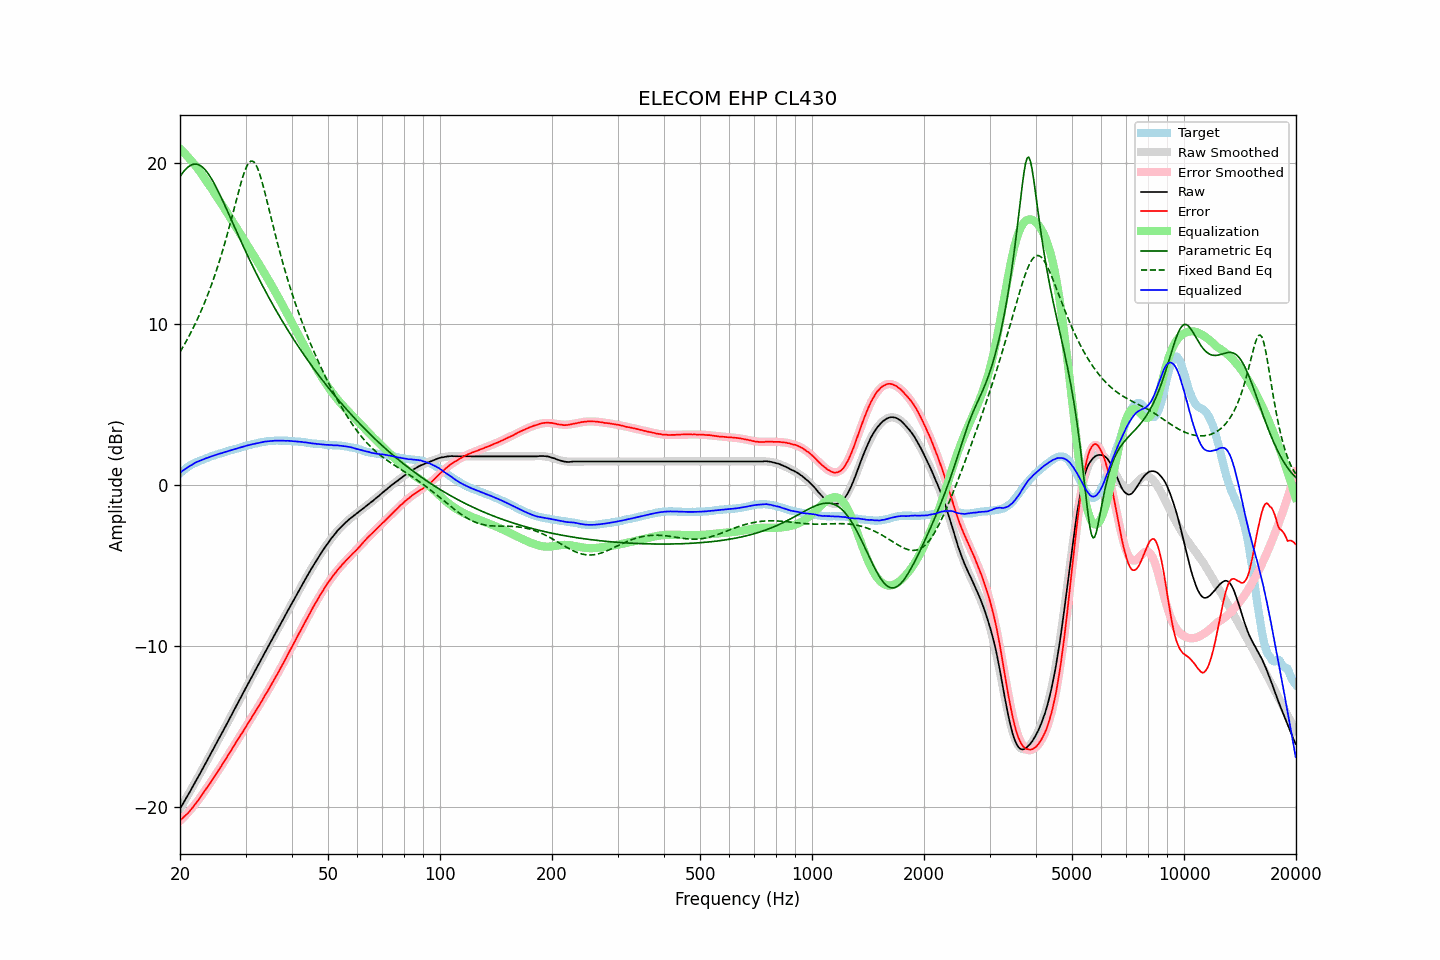

Data behind this chart, as committed beside it:
frequency, raw, error, smoothed, error_smoothed, equalization, parametric_eq, fixed_band_eq, equalized_raw, equalized_smoothed, target
20.00, -20.10, -20.82, -20.11, -20.85, 20.85, 19.13, 8.24, 0.75, 0.74, 0.72
20.20, -19.93, -20.74, -19.94, -20.76, 20.76, 19.28, 8.41, 0.82, 0.82, 0.81
20.40, -19.76, -20.65, -19.76, -20.66, 20.66, 19.41, 8.58, 0.89, 0.89, 0.89
20.61, -19.60, -20.55, -19.59, -20.55, 20.55, 19.52, 8.75, 0.96, 0.96, 0.95
20.81, -19.41, -20.46, -19.42, -20.45, 20.45, 19.63, 8.93, 1.04, 1.03, 1.05
21.02, -19.24, -20.37, -19.24, -20.34, 20.34, 19.72, 9.11, 1.10, 1.10, 1.13
21.23, -19.07, -20.26, -19.07, -20.23, 20.23, 19.79, 9.30, 1.15, 1.16, 1.18
21.44, -18.89, -20.14, -18.89, -20.11, 20.11, 19.84, 9.49, 1.22, 1.22, 1.24
21.66, -18.72, -20.01, -18.72, -20.00, 20.00, 19.88, 9.69, 1.28, 1.28, 1.29
21.87, -18.53, -19.88, -18.54, -19.87, 19.87, 19.90, 9.89, 1.34, 1.33, 1.34
22.09, -18.35, -19.75, -18.36, -19.75, 19.75, 19.90, 10.10, 1.40, 1.39, 1.39
22.31, -18.18, -19.62, -18.18, -19.62, 19.62, 19.88, 10.32, 1.44, 1.44, 1.44
22.54, -18.01, -19.49, -18.00, -19.48, 19.48, 19.84, 10.54, 1.48, 1.48, 1.48
22.76, -17.82, -19.34, -17.82, -19.35, 19.35, 19.79, 10.76, 1.52, 1.52, 1.52
22.99, -17.64, -19.19, -17.64, -19.20, 19.20, 19.71, 10.99, 1.56, 1.56, 1.55
23.22, -17.46, -19.05, -17.46, -19.06, 19.06, 19.62, 11.23, 1.59, 1.60, 1.59
23.45, -17.27, -18.90, -17.28, -18.91, 18.91, 19.51, 11.48, 1.64, 1.64, 1.63
23.69, -17.10, -18.76, -17.09, -18.77, 18.77, 19.38, 11.73, 1.67, 1.67, 1.67
23.92, -16.91, -18.62, -16.91, -18.62, 18.62, 19.24, 11.99, 1.71, 1.71, 1.71
24.16, -16.72, -18.48, -16.73, -18.47, 18.47, 19.09, 12.25, 1.75, 1.74, 1.76
24.40, -16.54, -18.33, -16.54, -18.32, 18.32, 18.92, 12.53, 1.78, 1.78, 1.79
24.65, -16.36, -18.17, -16.36, -18.17, 18.17, 18.75, 12.81, 1.81, 1.81, 1.81
24.89, -16.17, -18.01, -16.17, -18.02, 18.02, 18.56, 13.10, 1.85, 1.85, 1.84
25.14, -15.98, -17.86, -15.99, -17.87, 17.87, 18.37, 13.40, 1.88, 1.88, 1.88
25.39, -15.80, -17.71, -15.80, -17.71, 17.71, 18.17, 13.71, 1.91, 1.91, 1.91
25.65, -15.62, -17.57, -15.61, -17.56, 17.56, 17.96, 14.03, 1.94, 1.95, 1.95
25.91, -15.44, -17.41, -15.43, -17.40, 17.40, 17.75, 14.36, 1.97, 1.98, 1.97
26.16, -15.24, -17.24, -15.24, -17.25, 17.25, 17.54, 14.69, 2.01, 2.01, 2.00
26.43, -15.06, -17.09, -15.05, -17.09, 17.09, 17.32, 15.04, 2.03, 2.04, 2.04
26.69, -14.86, -16.93, -14.86, -16.93, 16.93, 17.10, 15.40, 2.06, 2.07, 2.07
26.96, -14.68, -16.77, -14.67, -16.77, 16.77, 16.88, 15.76, 2.09, 2.09, 2.09
27.23, -14.49, -16.62, -14.49, -16.61, 16.61, 16.65, 16.13, 2.12, 2.12, 2.13
27.50, -14.30, -16.46, -14.30, -16.45, 16.45, 16.43, 16.51, 2.16, 2.15, 2.16
27.77, -14.10, -16.28, -14.11, -16.29, 16.29, 16.20, 16.89, 2.19, 2.18, 2.18
28.05, -13.91, -16.13, -13.92, -16.13, 16.13, 15.98, 17.27, 2.22, 2.21, 2.22
28.33, -13.72, -15.96, -13.73, -15.97, 15.97, 15.76, 17.66, 2.25, 2.24, 2.24
28.62, -13.54, -15.80, -13.54, -15.81, 15.81, 15.54, 18.04, 2.27, 2.27, 2.26
28.90, -13.34, -15.65, -13.35, -15.65, 15.65, 15.32, 18.40, 2.31, 2.30, 2.30
29.19, -13.16, -15.49, -13.16, -15.49, 15.49, 15.10, 18.76, 2.33, 2.33, 2.32
29.48, -12.97, -15.34, -12.97, -15.33, 15.33, 14.88, 19.09, 2.36, 2.36, 2.37
29.78, -12.79, -15.17, -12.79, -15.17, 15.17, 14.66, 19.39, 2.39, 2.39, 2.39
30.08, -12.60, -15.01, -12.60, -15.01, 15.01, 14.45, 19.65, 2.42, 2.41, 2.41
30.38, -12.42, -14.86, -12.41, -14.85, 14.85, 14.24, 19.85, 2.44, 2.44, 2.44
30.68, -12.22, -14.70, -12.23, -14.69, 14.69, 14.03, 20.00, 2.47, 2.47, 2.47
30.99, -12.05, -14.53, -12.04, -14.54, 14.54, 13.82, 20.08, 2.49, 2.49, 2.49
31.30, -11.86, -14.37, -11.86, -14.37, 14.37, 13.61, 20.09, 2.52, 2.52, 2.52
31.61, -11.67, -14.22, -11.67, -14.21, 14.21, 13.41, 20.03, 2.54, 2.54, 2.54
31.93, -11.49, -14.05, -11.49, -14.05, 14.05, 13.21, 19.90, 2.56, 2.57, 2.56
32.24, -11.30, -13.88, -11.30, -13.89, 13.89, 13.01, 19.70, 2.59, 2.59, 2.58
32.57, -11.12, -13.72, -11.12, -13.72, 13.72, 12.81, 19.45, 2.61, 2.61, 2.61
32.89, -10.93, -13.57, -10.93, -13.56, 13.56, 12.61, 19.15, 2.62, 2.63, 2.63
33.22, -10.74, -13.39, -10.75, -13.39, 13.39, 12.42, 18.81, 2.65, 2.65, 2.65
33.55, -10.56, -13.23, -10.56, -13.23, 13.23, 12.23, 18.45, 2.66, 2.66, 2.67
33.89, -10.37, -13.05, -10.38, -13.06, 13.06, 12.04, 18.06, 2.68, 2.68, 2.67
34.23, -10.20, -12.90, -10.20, -12.89, 12.89, 11.85, 17.66, 2.69, 2.69, 2.70
34.57, -10.01, -12.72, -10.01, -12.72, 12.72, 11.67, 17.26, 2.70, 2.70, 2.71
34.92, -9.83, -12.54, -9.83, -12.54, 12.54, 11.49, 16.85, 2.72, 2.71, 2.71
35.27, -9.65, -12.38, -9.65, -12.37, 12.37, 11.31, 16.44, 2.72, 2.72, 2.73
35.62, -9.47, -12.19, -9.47, -12.20, 12.20, 11.13, 16.04, 2.73, 2.73, 2.73
35.97, -9.28, -12.01, -9.28, -12.02, 12.02, 10.95, 15.64, 2.74, 2.74, 2.73
... 635 more rows
